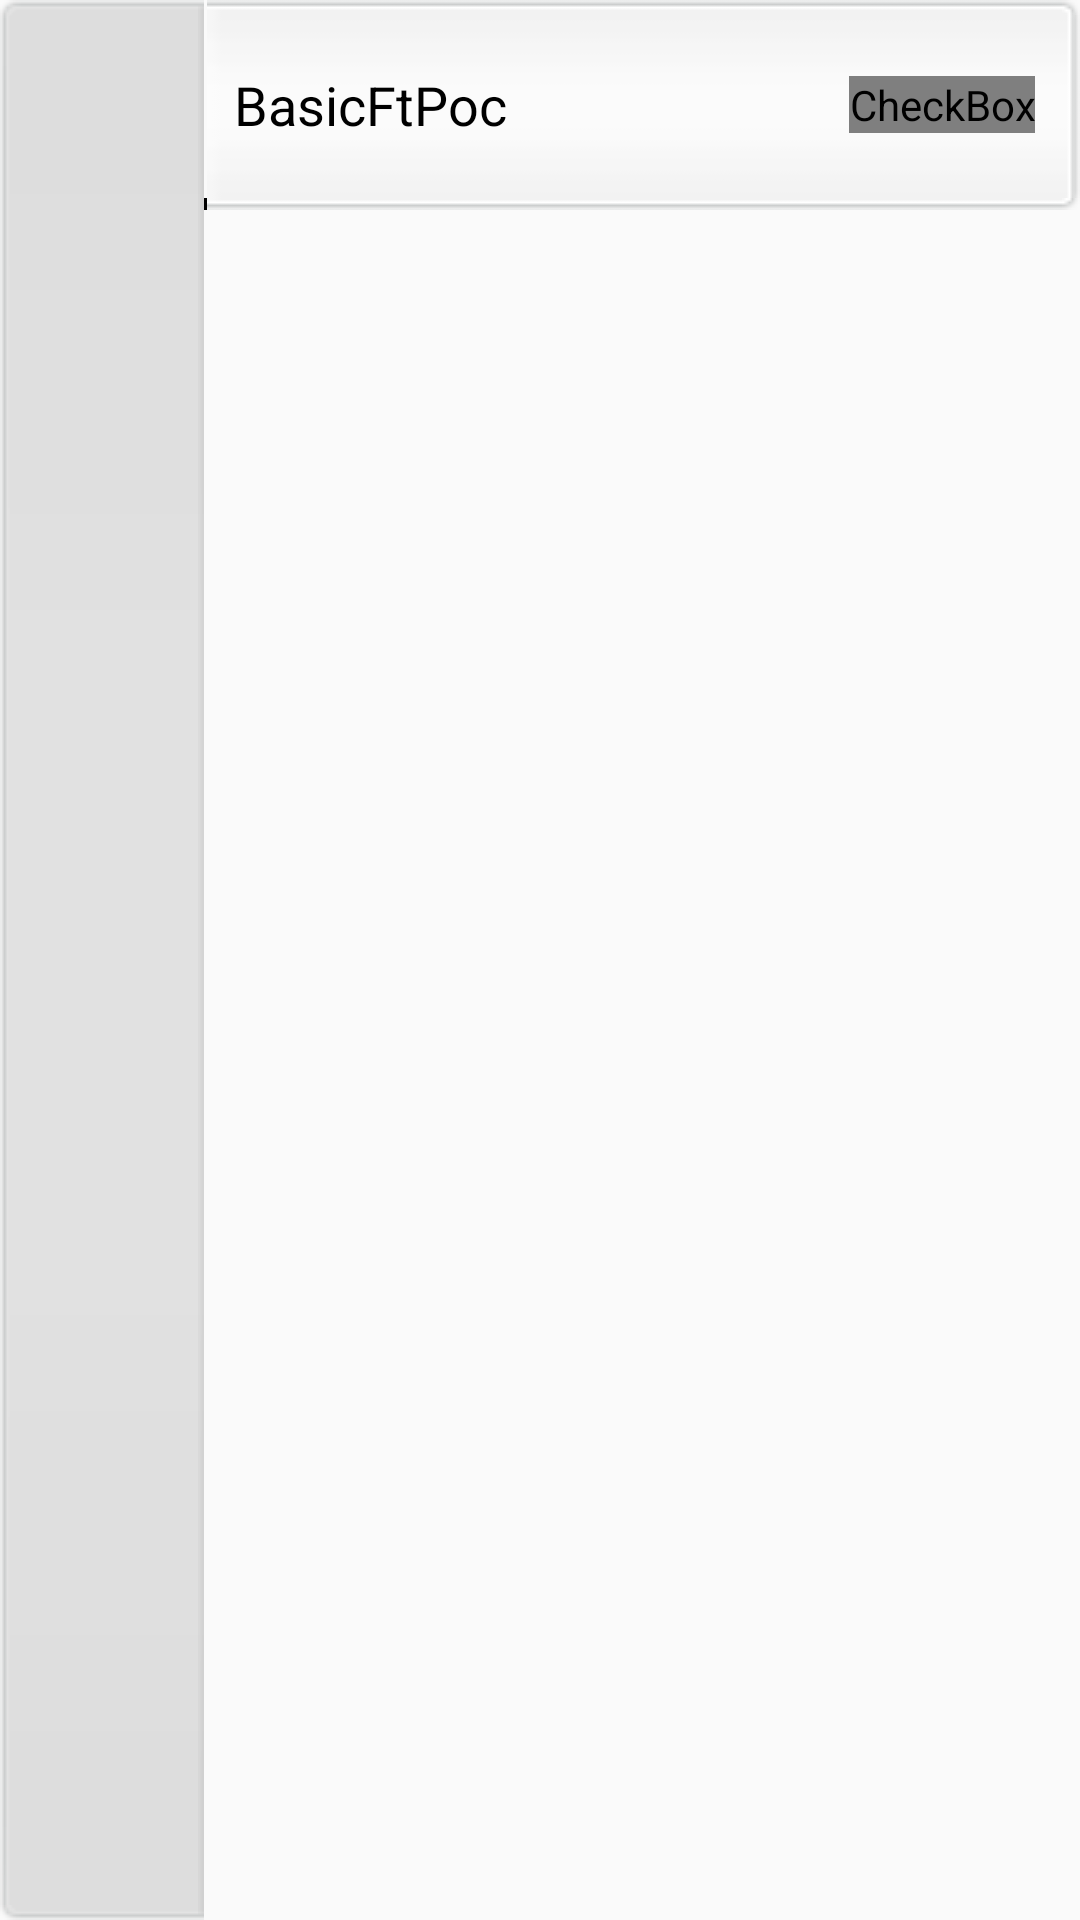

The Android layout XML behind this screen, and the referenced resources:
<!-- AndroidManifest.xml: application theme AppTheme -->
<!-- res/layout/listitem_filetransfer.xml -->
<?xml version="1.0" encoding="utf-8"?>
<LinearLayout xmlns:android="http://schemas.android.com/apk/res/android"
    android:layout_width="fill_parent"
    android:layout_height="wrap_content"
    android:orientation="horizontal"
    android:paddingBottom="0.0dip"
    android:paddingTop="0.0dip" >

    <LinearLayout
        android:layout_width="wrap_content"
        android:layout_height="fill_parent"
        android:background="@drawable/listitem_partner_icon"
        android:gravity="center"
        android:paddingLeft="12.0dip"
        android:paddingRight="8.0dip" >

        <ImageView
            android:id="@+id/filetransfer_image"
            android:src="@drawable/ic_folder"
            android:layout_width="wrap_content"
            android:layout_height="wrap_content"
            android:layout_marginBottom="2.0dip"
            android:layout_marginTop="3.0dip" >
        </ImageView>
    </LinearLayout>

    <LinearLayout
        android:id="@+id/filetransfer_layout"
        android:layout_width="fill_parent"
        android:layout_height="wrap_content"
        android:background="@drawable/listitem_partner_content"
        android:gravity="center_vertical"
        android:orientation="horizontal"
        android:padding="0.0dip" >

        <TextView
            android:id="@+id/filetransfer_name"
            android:text="@string/app_name"
            android:layout_width="0.0dip"
             style="@style/fileChooserName"
            android:layout_height="wrap_content"
            android:layout_weight="1.0"
            android:ellipsize="end"
            android:gravity="center_vertical"
            android:paddingBottom="6.0dip"
            android:paddingLeft="10.0dip"
            android:paddingRight="5.0dip"
            android:paddingTop="6.0dip"
            android:singleLine="true"
            android:textColor="@android:color/black" />

         <LinearLayout
                android:id="@+id/filetransfer_checkbox_layout"
                android:layout_width="wrap_content"
                android:layout_height="fill_parent"
                android:clickable="true"
                android:gravity="center" >

                <CheckBox
                    android:id="@+id/filetransfer_checkbox"
                    style="@style/TVCheckbox"
                    android:checked="false"
                    android:layout_width="wrap_content"
                    android:layout_height="wrap_content"
                    android:clickable="false"
                    android:duplicateParentState="true"
                    android:text="@null" />
            </LinearLayout>
    </LinearLayout>

</LinearLayout>
<!-- resources referenced by this layout -->
<resources>
  <!-- drawable listitem_partner_content (drawable) -->
  <?xml version="1.0" encoding="utf-8"?>
  <selector
    xmlns:android="http://schemas.android.com/apk/res/android">
      <item android:state_focused="true" android:state_pressed="false" android:drawable="@drawable/listitem_partner_content_notpressed" />
      <item android:state_focused="true" android:state_pressed="true" android:drawable="@drawable/notfinal___listitem_partner_content_pressed" />
      <item android:state_focused="false" android:state_pressed="true" android:drawable="@drawable/notfinal___listitem_partner_content_pressed" />
      <item android:drawable="@drawable/listitem_partner_content_notpressed" />
  </selector>
  <string name="app_name">BasicFtPoc</string>
  <style name="TVCheckbox" parent="@android:style/Widget.CompoundButton.CheckBox">
          <item name="android:textAppearance">@android:style/TextAppearance.Medium</item>
          <item name="android:textColor">#ffffffff</item>
          <item name="android:paddingLeft">0dip</item>
          <item name="android:layout_marginRight">15.0dip</item>
          <item name="android:button">@drawable/style_checkbox</item>
      </style>
  <style name="fileChooserName">
          <item name="android:drawablePadding">@dimen/list_item_padding</item>
          <item name="android:ellipsize">end</item>
          <item name="android:gravity">center_vertical</item>
          <item name="android:maxLines">2</item>
          <item name="android:paddingLeft">@dimen/list_item_padding</item>
          <item name="android:paddingRight">@dimen/list_item_padding</item>
          <item name="android:textAppearance">?android:attr/textAppearanceMedium</item>
      </style>
  <style name="AppTheme" parent="Theme.AppCompat.Light.DarkActionBar">
          
          <item name="colorPrimary">@color/colorPrimary</item>
          <item name="colorPrimaryDark">@color/colorPrimaryDark</item>
          <item name="colorAccent">@color/colorAccent</item>
      </style>
  <!-- drawable style_checkbox (drawable) -->
  <?xml version="1.0" encoding="utf-8"?>
  <selector
    xmlns:android="http://schemas.android.com/apk/res/android">
      <item android:state_enabled="false" android:state_checked="true" android:drawable="@drawable/checkbox_active_disabled" />
      <item android:state_enabled="false" android:state_checked="false" android:drawable="@drawable/checkbox_inactive_disabled" />
      <item android:state_checked="true" android:drawable="@drawable/checkbox_active" />
      <item android:state_checked="false" android:drawable="@drawable/checkbox_inactive" />
      <item android:drawable="@drawable/checkbox_inactive" />
  </selector>
  <dimen name="list_item_padding">16dp</dimen>
  <!-- not gathered from this repository: default colours our renderer supplied (Android Studio template values) -->
  <color name="colorPrimary">#FF6200EE</color>
  <color name="colorPrimaryDark">#FF3700B3</color>
  <color name="colorAccent">#FF03DAC5</color>
</resources>
